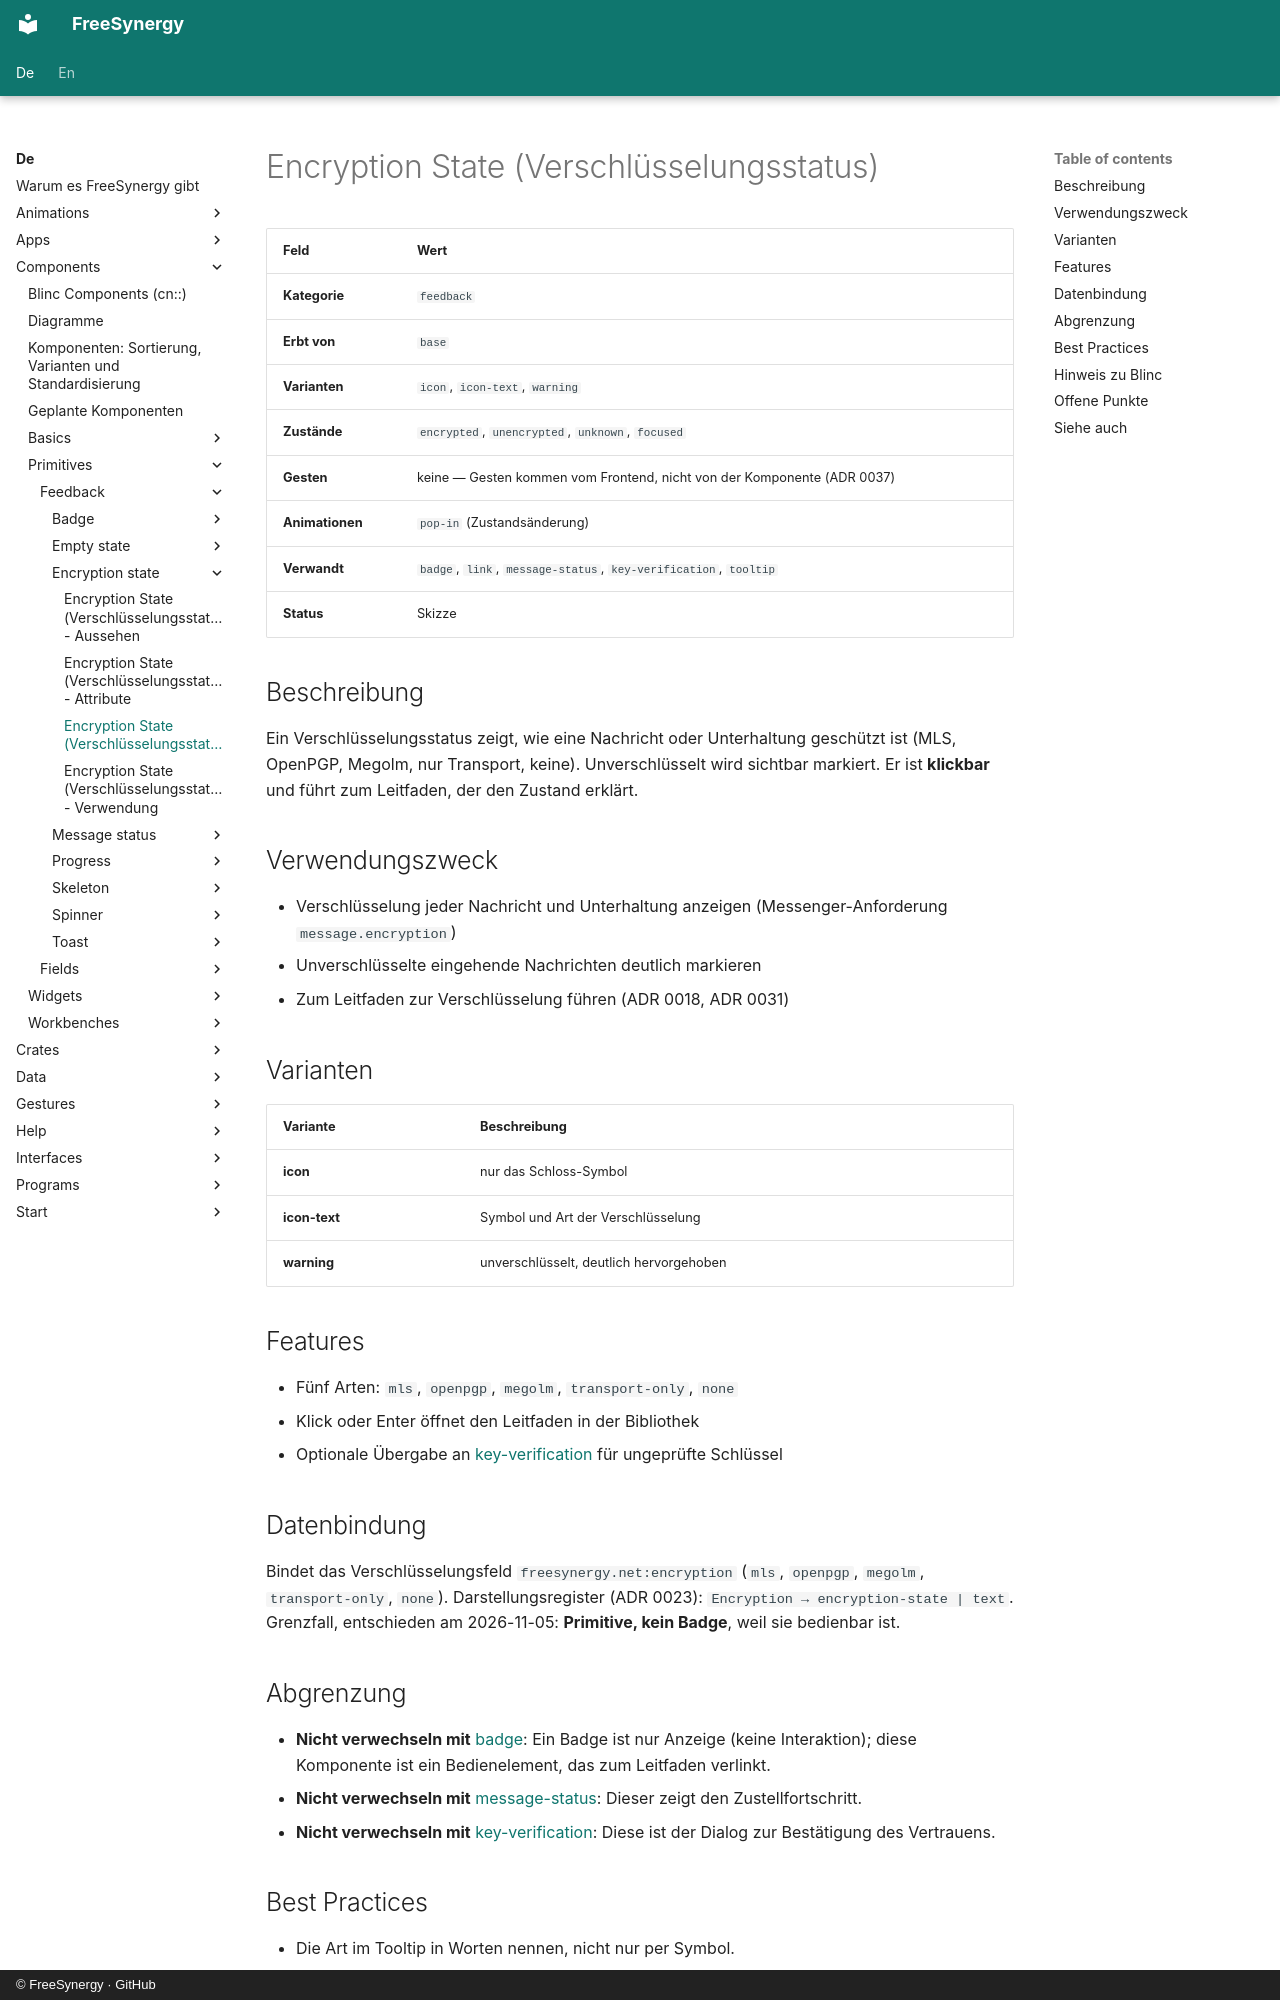

repository: FreeSynergy/fs-documentation · page: de/components/primitives/feedback/encryption-state/description/index.html · generator: mkdocs · copyright: © FreeSynergy · GitHub

# Encryption State (Verschlüsselungsstatus)

| Feld | Wert |
|------|------|
| **Kategorie** | `feedback` |
| **Erbt von** | `base` |
| **Varianten** | `icon`, `icon-text`, `warning` |
| **Zustände** | `encrypted`, `unencrypted`, `unknown`, `focused` |
| **Gesten** | keine — Gesten kommen vom Frontend, nicht von der Komponente (ADR 0037) |
| **Animationen** | `pop-in` (Zustandsänderung) |
| **Verwandt** | `badge`, `link`, `message-status`, `key-verification`, `tooltip` |
| **Status** | Skizze |

## Beschreibung

Ein Verschlüsselungsstatus zeigt, wie eine Nachricht oder Unterhaltung geschützt ist (MLS, OpenPGP, Megolm, nur Transport, keine). Unverschlüsselt wird sichtbar markiert. Er ist **klickbar** und führt zum Leitfaden, der den Zustand erklärt.

## Verwendungszweck

- Verschlüsselung jeder Nachricht und Unterhaltung anzeigen (Messenger-Anforderung `message.encryption`)
- Unverschlüsselte eingehende Nachrichten deutlich markieren
- Zum Leitfaden zur Verschlüsselung führen (ADR 0018, ADR 0031)

## Varianten

| Variante | Beschreibung |
|---|---|
| **icon** | nur das Schloss-Symbol |
| **icon-text** | Symbol und Art der Verschlüsselung |
| **warning** | unverschlüsselt, deutlich hervorgehoben |

## Features

- Fünf Arten: `mls`, `openpgp`, `megolm`, `transport-only`, `none`
- Klick oder Enter öffnet den Leitfaden in der Bibliothek
- Optionale Übergabe an [key-verification](../../../widgets/overlays/key-verification/) für ungeprüfte Schlüssel

## Datenbindung

Bindet das Verschlüsselungsfeld `freesynergy.net:encryption` (`mls`, `openpgp`, `megolm`, `transport-only`, `none`). Darstellungsregister (ADR 0023): `Encryption → encryption-state | text`. Grenzfall, entschieden am 2026-11-05: **Primitive, kein Badge**, weil sie bedienbar ist.

## Abgrenzung

- **Nicht verwechseln mit** [badge](../badge/): Ein Badge ist nur Anzeige (keine Interaktion); diese Komponente ist ein Bedienelement, das zum Leitfaden verlinkt.
- **Nicht verwechseln mit** [message-status](../message-status/): Dieser zeigt den Zustellfortschritt.
- **Nicht verwechseln mit** [key-verification](../../../widgets/overlays/key-verification/): Diese ist der Dialog zur Bestätigung des Vertrauens.
